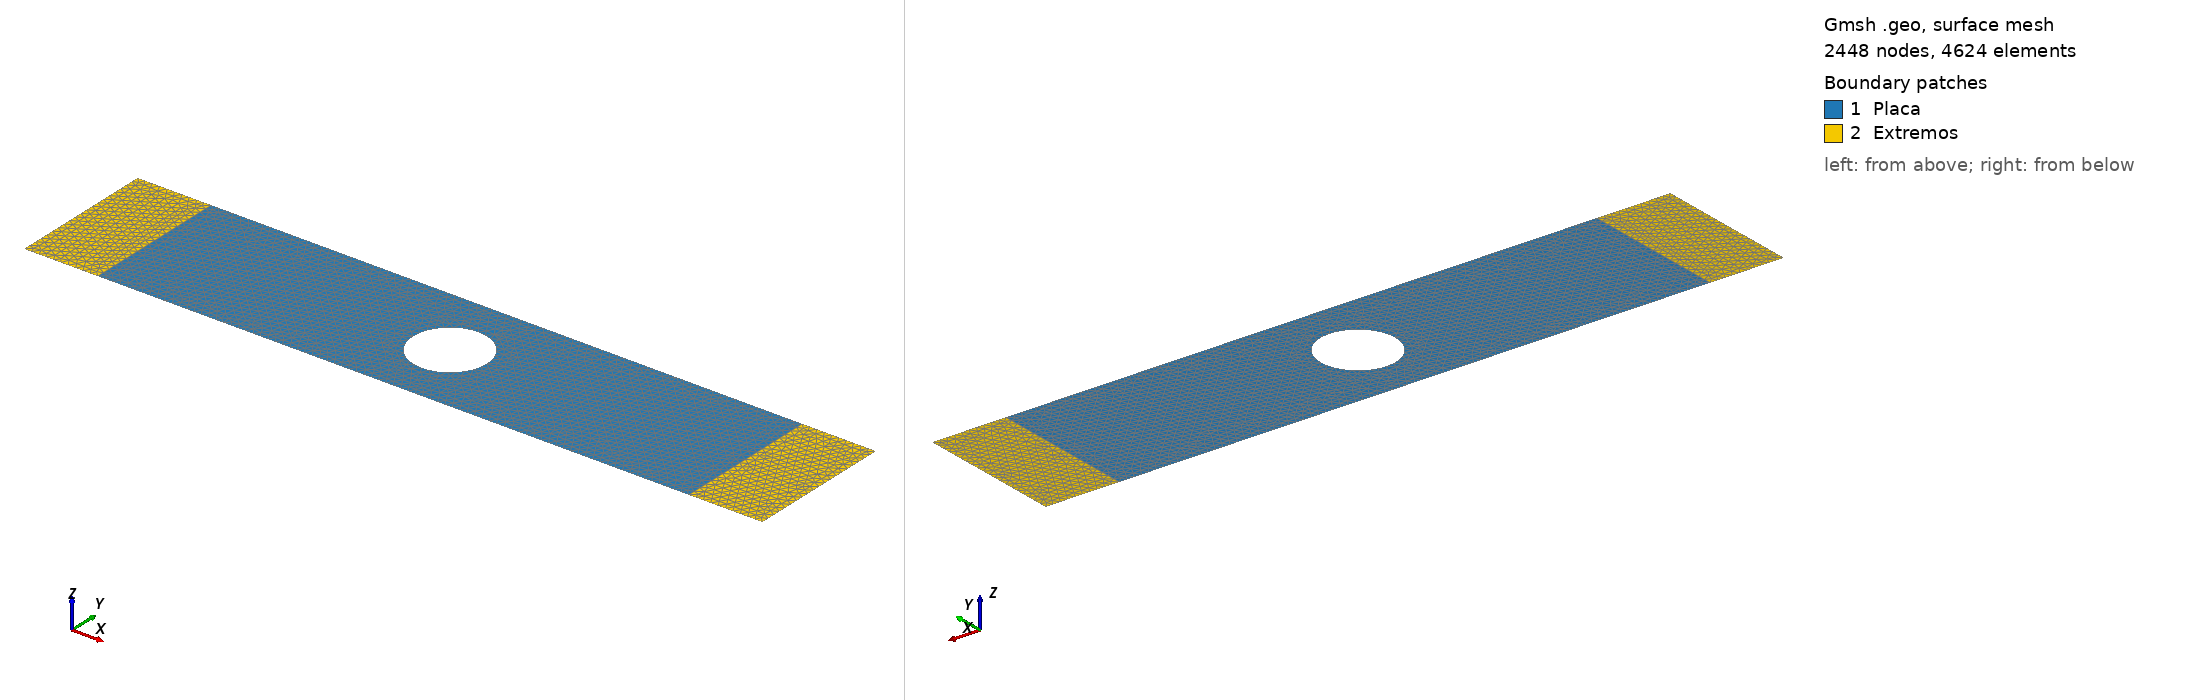

Gmsh geometry script, surface-meshed: 2448 nodes, 4624 surface elements. Boundary patches (legend numbers): 1 Placa, 2 Extremos. Left view from above one corner, right view from below the opposite corner. Legend entries are the model's physical surfaces. The drawing asked Gmsh for element sizes between 1% and 20% of the model's largest extent; the script's own settings can give other sizes.

=== placa_plana_a.geo (drawn) ===
// Gmsh project created on Mon May 10 20:05:33 2021
SetFactory("OpenCASCADE");
//+
Point(1) = {0, 0, 0, 1.0};
//+
Point(2) = {20, 0, 0, 1.0};
//+
Point(3) = {20, 4, 0, 1.0};
//+
Point(4) = {0, 4, 0, 1.0};
//+
Point(5) = {2, 0, 0, 1.0};
//+
Point(6) = {18, 0, 0, 1.0};
//+
Point(7) = {18, 4, 0, 1.0};
//+
Point(8) = {2, 4, 0, 1.0};
//+
Line(1) = {1, 5};
//+
Line(2) = {5, 8};
//+
Line(3) = {8, 4};
//+
Line(4) = {4, 1};
//+
Line(5) = {5, 6};
//+
Line(6) = {6, 7};
//+
Line(7) = {7, 8};
//+
Line(8) = {6, 2};
//+
Line(9) = {2, 3};
//+
Line(10) = {3, 7};
//+
Circle(11) = {10, 2, 0, 1, 0, 2*Pi};
//+
Curve Loop(1) = {7, -2, 5, 6};
//+
Plane Surface(1) = {1};
//+
Curve Loop(2) = {11};
//+
Plane Surface(2) = {2};
//+
Curve Loop(3) = {2, 3, 4, 1};
//+
Plane Surface(3) = {3};
//+
Curve Loop(4) = {10, -6, 8, 9};
//+
Plane Surface(4) = {4};
//+
BooleanDifference{ Surface{1}; Delete; }{ Surface{2}; Delete; }
//+
Physical Curve("Empotrado", 1) = {4};
//+
Physical Curve("BordeNatural", 2) = {9};
//+
Physical Surface("Placa", 3) = {1};
//+
Physical Surface("Extremos", 4) = {4, 3};
//+
MeshSize {9} = 0.05;
//+
MeshSize {8, 4, 1, 5, 6, 7, 3, 2} = 0.2;
